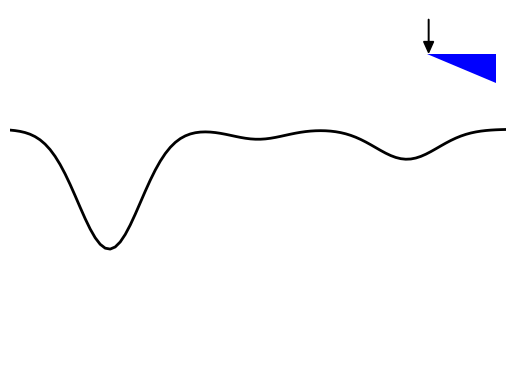
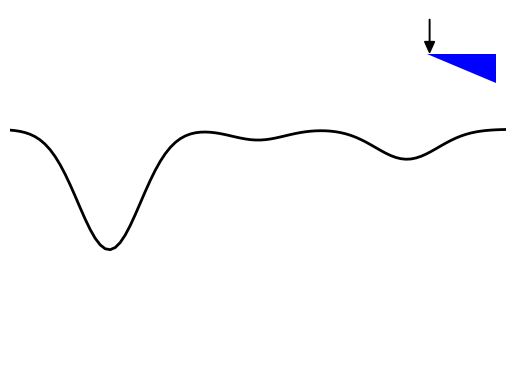
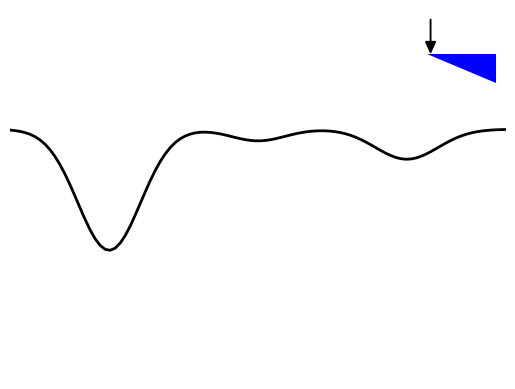
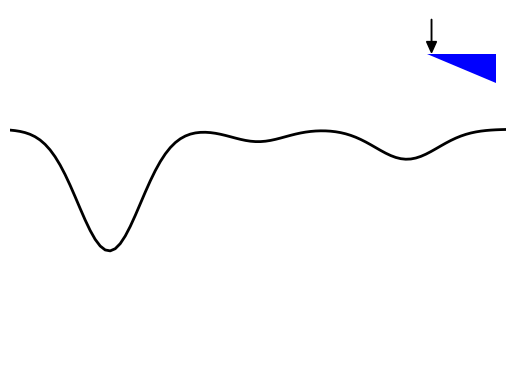
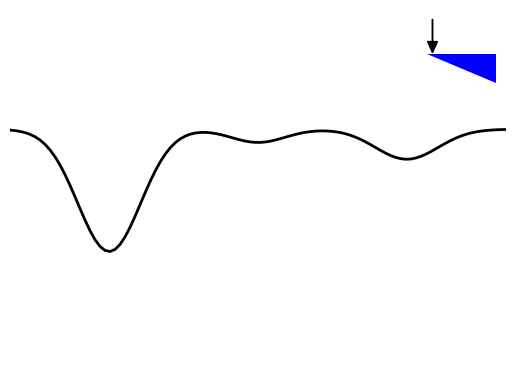
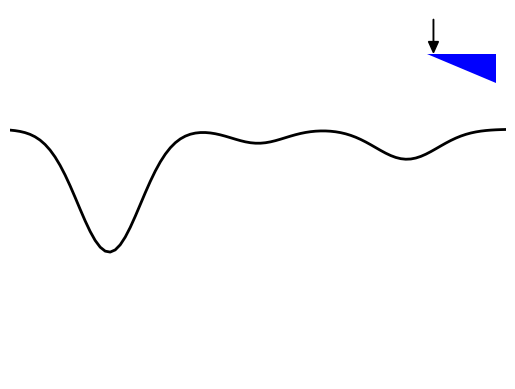
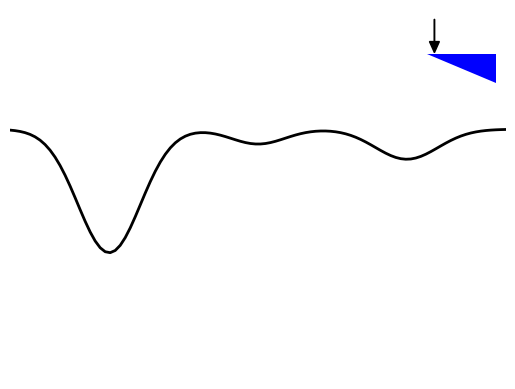
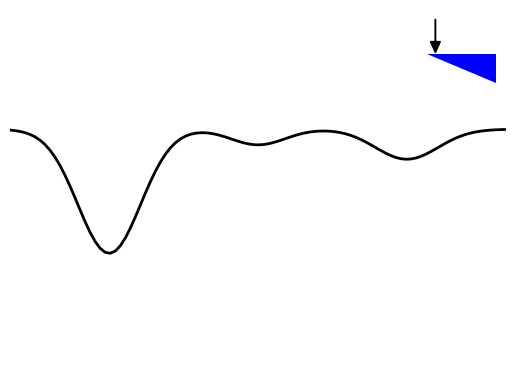
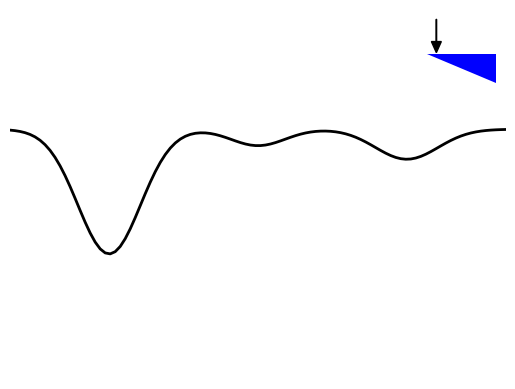
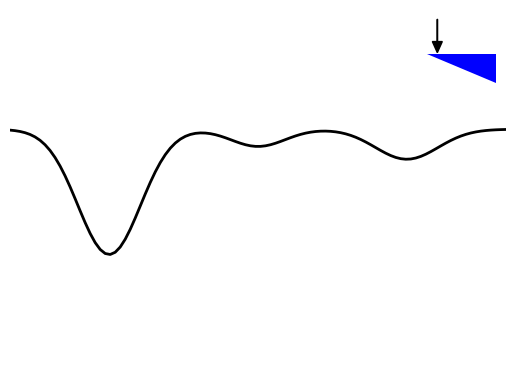
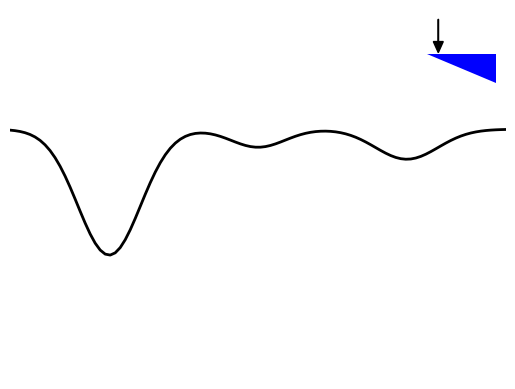
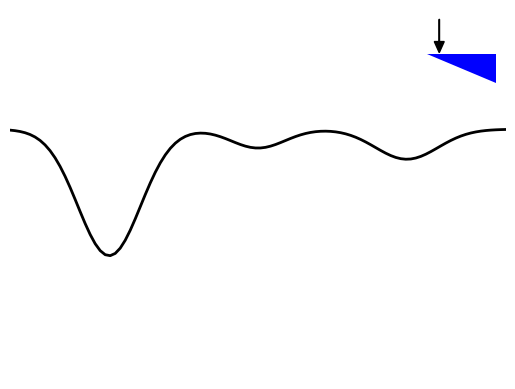
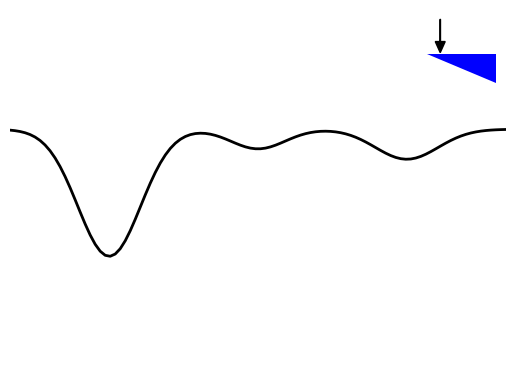
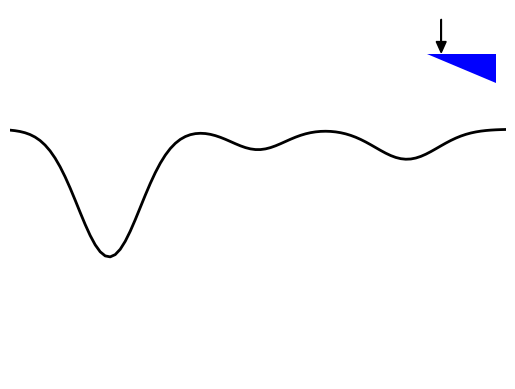
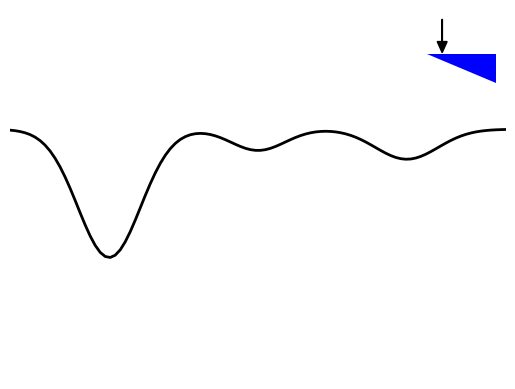
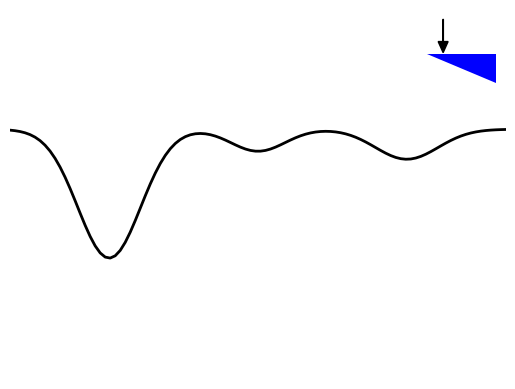

Here is the Python script that generated these plots, in order:
# -*- coding: utf-8 -*-
"""
Created on Sat Apr 14 10:39:17 2018

@author: caenglish
"""

#!/bin/python

import matplotlib
matplotlib.use("Agg")
import numpy as np
import matplotlib.pyplot as plt
import scipy.signal
from matplotlib.animation import FuncAnimation
from matplotlib.animation import FFMpegWriter
import matplotlib.patches as mpatches

#apo/ADP-bound to substrate, animation #1
for i in range(0,70):
       fig, ax = plt.subplots()
#       patches = []
       ax.set_ylim(-1.25,0.6)
       ax.set_xlim(0,10)
       #Original positions ()

       wedge = mpatches.Polygon(np.array([[0.84,0.88],[0.98,0.88],[0.98,0.80]]),fc='blue',ec='None',transform=ax.transAxes)
       plt.arrow(0.844+float(i)*0.00195, 0.973, 0.0,-0.06, head_width=0.02, head_length=0.03,color='black',transform=ax.transAxes)
       
       ax.add_patch(wedge)
       A=-0.60-float(i)*0.003
       B=-0.15
       C=-0.05-float(i)*0.004
       x=np.linspace(0.0, 10.0, num=100)
       y=A*np.exp(-((x-2.0)**2)/0.8)+B*np.exp(-((x-8.0)**2)/0.8)+C*np.exp(-((x-5.0)**2)/0.6)
       print(i, A, C,B,0.86-float(i)*0.0037,0.96-float(i)*0.0037)
       
       
       plt.plot(x,y,color='black',lw=2.0)
       plt.axis('off')
       plt.savefig('out%i.png'%i, dpi=300)
       plt.close()
